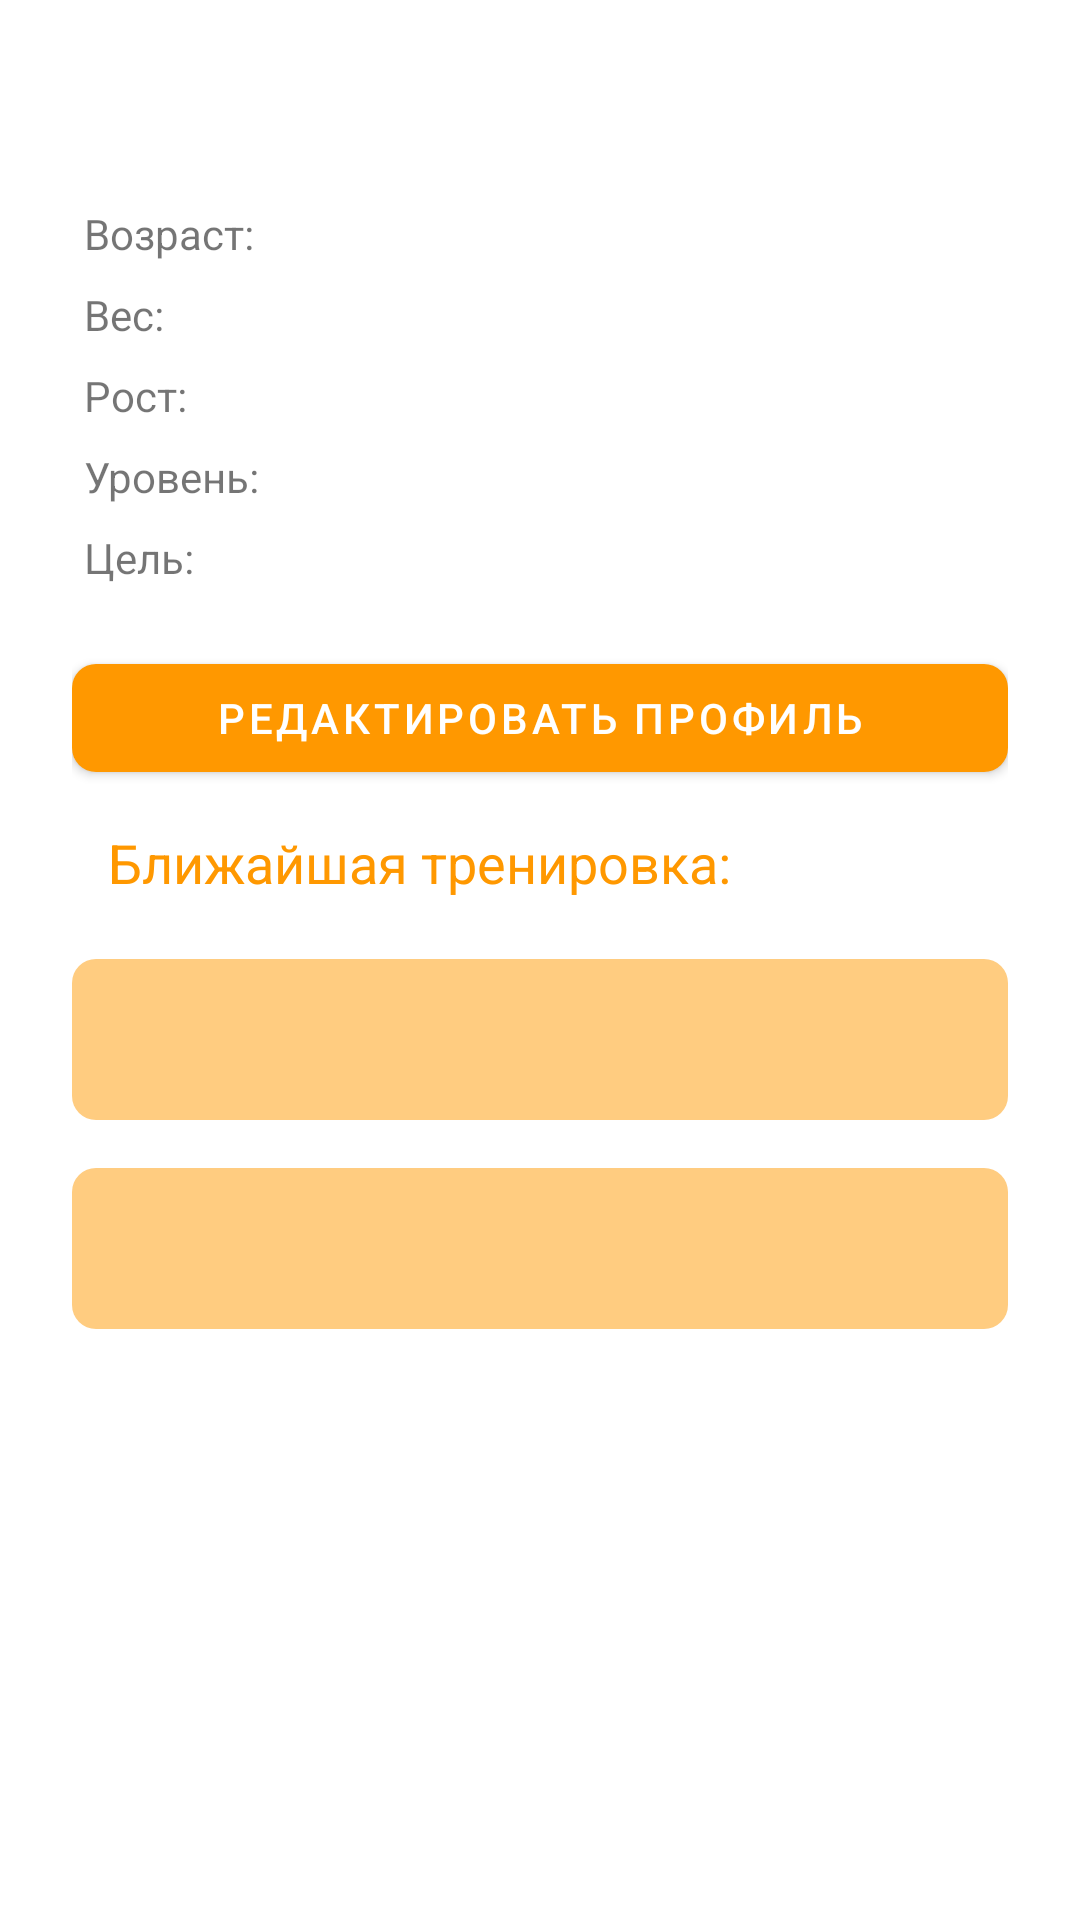

Reconstruct the res/layout file that produces this screen, plus the resources it refers to.
<!-- AndroidManifest.xml: application theme Theme.MyFitPlan -->
<!-- res/layout/fragment_profile.xml -->
<?xml version="1.0" encoding="utf-8"?>
<ScrollView
    xmlns:android="http://schemas.android.com/apk/res/android"
    xmlns:app="http://schemas.android.com/apk/res-auto"
    android:layout_width="match_parent"
    android:layout_height="match_parent"
    android:paddingTop="@dimen/action_bar_height"
    android:padding="16dp"
    app:startDestination="@id/nav_profile">

    <LinearLayout
        android:layout_width="match_parent"
        android:layout_height="wrap_content"
        android:orientation="vertical"
        android:padding="8dp">

        <TextView
            android:id="@+id/tv_profile_name"
            android:layout_width="match_parent"
            android:layout_height="wrap_content"
            android:textSize="24sp"
            android:textStyle="bold"
            android:textColor="@color/orange_500"
            android:paddingBottom="8dp"/>

        <LinearLayout
            android:layout_width="match_parent"
            android:layout_height="wrap_content"
            android:orientation="horizontal"
            android:padding="4dp">

            <TextView
                android:text="Возраст: "
                android:layout_width="wrap_content"
                android:layout_height="wrap_content"/>

            <TextView
                android:id="@+id/tv_profile_age"
                android:layout_width="wrap_content"
                android:layout_height="wrap_content"/>
        </LinearLayout>

        <LinearLayout
            android:layout_width="match_parent"
            android:layout_height="wrap_content"
            android:orientation="horizontal"
            android:padding="4dp">

            <TextView
                android:text="Вес: "
                android:layout_width="wrap_content"
                android:layout_height="wrap_content"/>

            <TextView
                android:id="@+id/tv_profile_weight"
                android:layout_width="wrap_content"
                android:layout_height="wrap_content"
                android:clickable="true"/>
        </LinearLayout>

        <LinearLayout
            android:layout_width="match_parent"
            android:layout_height="wrap_content"
            android:orientation="horizontal"
            android:padding="4dp">

            <TextView
                android:text="Рост: "
                android:layout_width="wrap_content"
                android:layout_height="wrap_content"/>

            <TextView
                android:id="@+id/tv_profile_height"
                android:layout_width="wrap_content"
                android:layout_height="wrap_content"/>
        </LinearLayout>

        <LinearLayout
            android:layout_width="match_parent"
            android:layout_height="wrap_content"
            android:orientation="horizontal"
            android:padding="4dp">

            <TextView
                android:text="Уровень: "
                android:layout_width="wrap_content"
                android:layout_height="wrap_content"/>

            <TextView
                android:id="@+id/tv_profile_level"
                android:layout_width="wrap_content"
                android:layout_height="wrap_content"/>
        </LinearLayout>

        <LinearLayout
            android:layout_width="match_parent"
            android:layout_height="wrap_content"
            android:orientation="horizontal"
            android:padding="4dp">

            <TextView
                android:text="Цель: "
                android:layout_width="wrap_content"
                android:layout_height="wrap_content"/>

            <TextView
                android:id="@+id/tv_profile_goal"
                android:layout_width="wrap_content"
                android:layout_height="wrap_content"/>
        </LinearLayout>

        <com.google.android.material.button.MaterialButton

            android:id="@+id/btn_edit_profile"
            android:layout_width="match_parent"
            android:layout_height="wrap_content"
            android:text="Редактировать профиль"
            android:layout_marginTop="16dp"
            app:iconGravity="start"/>

        <TextView
            android:layout_width="match_parent"
            android:layout_height="wrap_content"
            android:text="Ближайшая тренировка: "
            android:textSize="18sp"
            android:padding="12dp"
            android:clickable="true"
            android:textColor="@color/colorPrimary"/>

        <TextView
            android:id="@+id/tv_next_workout"
            android:layout_width="match_parent"
            android:layout_height="wrap_content"
            android:textSize="16sp"
            android:textStyle="bold"
            android:lineSpacingExtra="8dp"
            android:padding="16dp"
            android:background="@drawable/bg_rounded_corner"
            android:textColor="@color/black"
            android:layout_marginTop="8dp"/>

        <TextView
            android:id="@+id/tv_workout_plan"
            android:layout_width="match_parent"
            android:layout_height="wrap_content"
            android:textSize="16sp"
            android:padding="16dp"
            android:background="@drawable/bg_rounded_corner"
            android:layout_marginTop="16dp"/>

    </LinearLayout>
</ScrollView>
<!-- resources referenced by this layout -->
<resources>
  <color name="black">#000000</color>
  <color name="colorPrimary">@color/orange_500</color>
  <color name="orange_500">#FF9800</color>
  <dimen name="action_bar_height">74dp</dimen>
  <!-- drawable bg_rounded_corner (drawable) -->
  <shape xmlns:android="http://schemas.android.com/apk/res/android">
      <solid android:color="@color/orange_200"/>
      <corners android:radius="8dp"/>
  </shape>
  <style name="Theme.MyFitPlan" parent="Theme.MaterialComponents.DayNight.NoActionBar">
          <item name="colorPrimary">@color/colorPrimary</item>
          <item name="colorPrimaryVariant">@color/colorPrimaryVariant</item>
          <item name="colorOnPrimary">@color/colorOnPrimary</item>
          <item name="colorSecondary">@color/colorSecondary</item>
          <item name="android:statusBarColor">@color/colorPrimaryVariant</item>
          <item name="android:navigationBarColor">@color/colorPrimary</item>
          <item name="android:windowLightStatusBar">false</item>
          <item name="android:windowBackground">@color/white</item>
  
          
          <item name="buttonStyle">@style/Widget.MyFitPlan.Button</item>
          <item name="materialButtonStyle">@style/Widget.MyFitPlan.MaterialButton</item>
      </style>
  <color name="orange_200">#FFCC80</color>
  <color name="colorPrimaryVariant">@color/orange_700</color>
  <color name="colorOnPrimary">@android:color/white</color>
  <color name="colorSecondary">@color/black</color>
  <color name="white">#FFFFFF</color>
  <style name="Widget.MyFitPlan.Button" parent="Widget.MaterialComponents.Button">
          <item name="backgroundTint">@color/colorPrimary</item>
          <item name="android:textColor">@color/colorOnPrimary</item>
      </style>
  <style name="Widget.MyFitPlan.MaterialButton" parent="Widget.MaterialComponents.Button">
          <item name="backgroundTint">@color/colorPrimary</item>
          <item name="android:textColor">@color/colorOnPrimary</item>
          <item name="cornerRadius">8dp</item>
      </style>
  <color name="orange_700">#F57C00</color>
</resources>
